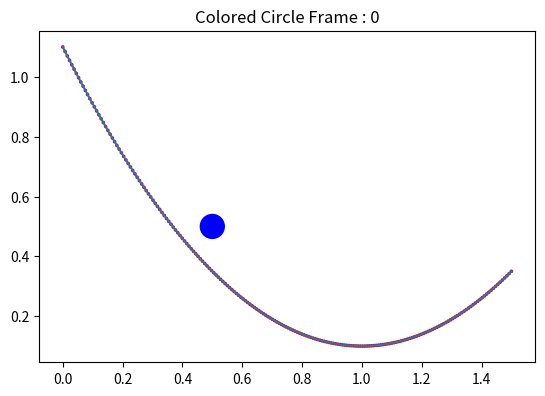
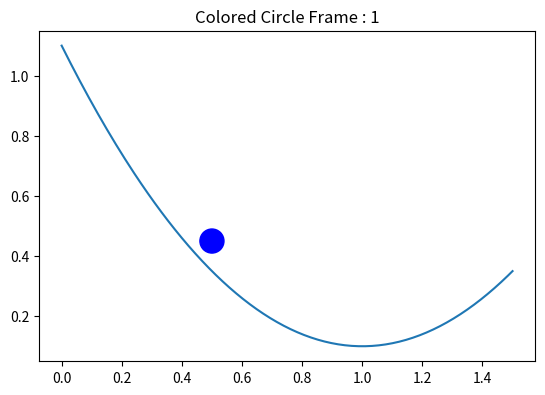
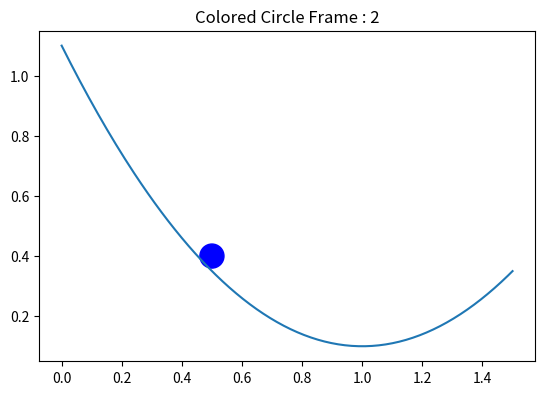
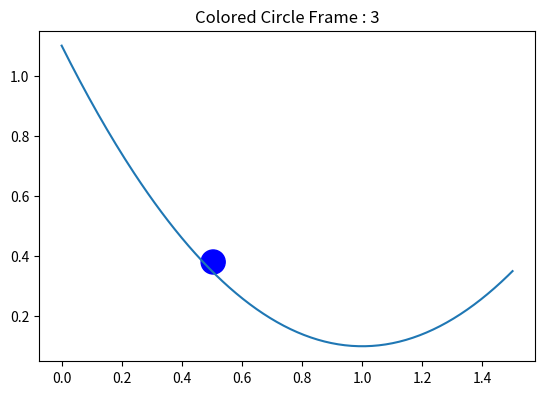
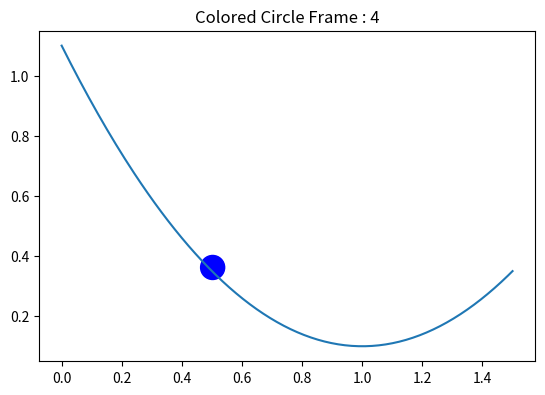
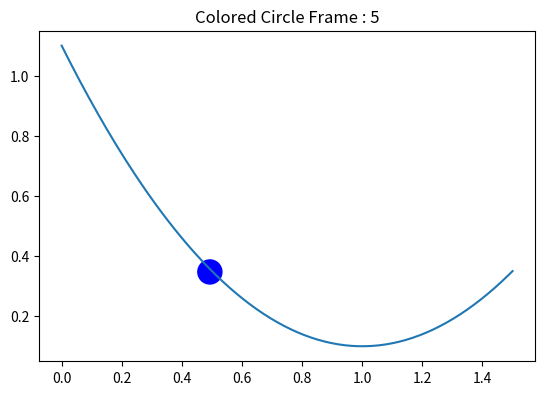
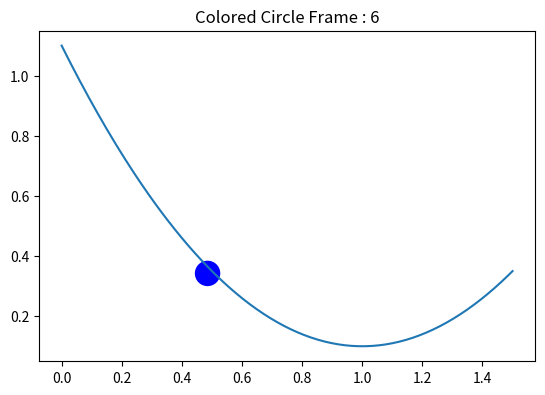
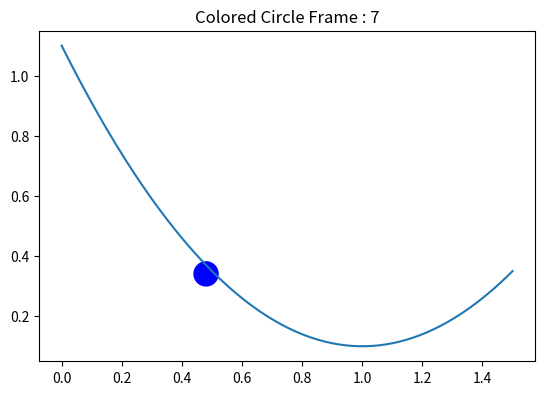

Reproduce these figures in Python, in order.
# Bumba2, tikai pievienoju vēl "particles", 2 funkcijas : 1. izveido visus objektus, 2. uzzīmē garfiku no objektiem
# Vēl pievienoju divus veidus ātruma aprēķināšanai - ar enerģijas zudumiem un bez. Pievienoju gravitācijas funkciju. Un vēl Collision detection Lite, vajag viņu uztaisīt tā, lai nepārbauda visiem punktiem, bet daļai.
# Klassēs visur pieliku self._x (underscore), jo savādāk nestrādāja

import numpy as np
from matplotlib import pyplot as plt


def string_to_function(expression):
    """Converts a string to a numpy function"""
    def function(x):
        return eval(expression)
    return np.frompyfunc(function, 1, 1)


resolution : int = 200

# function equation
# formula : str = "np.tanh(x)"
formula : str = "1*x**2-2*x+1.1"


defined_function = string_to_function(formula)

# x = np.array((1,2),0.01)
from_x = 0
to_x = 1.5


x = np.linspace(from_x, to_x, resolution)
y = defined_function(x)

class CollisionParticle():

    # create a lot of small circles 
    def __init__(self, x : float, y : float, r : float) -> None:
        self._x = x
        self._y = y
        self._r = r

    @property
    def x(self):
        return self._x
    @property
    def y(self):
        return self._y
    @property
    def r(self):
        return self._r
    

class Ball():
    # pass all the 
    def __init__(self, x : float, y : float, r : float) -> None:
        self._x = x
        self._y = y
        self.r = r

    @property
    def x(self):
        return self._x

    @x.setter
    def x(self, new_x : float):
        self._x = new_x

    @property
    def y(self):
        return self._y

    @y.setter
    def y(self, new_y : float):
        self._y = new_y

    def draw(self, ax):
        circle = plt.Circle((self.x, self.y), radius=self.r, color='b')
        ax.add_patch(circle)
        return circle
    
    # for scalar -> Positive goues upwards
    def advance(self, dt, accel : float):
        """Advance the Ball's position forward in time by dt."""
        displacement = ((accel*(dt**2)) / 2)
        # self.r += self.v * dt
        # self.x += displacement[0]
        self.y += displacement
    # for Vector -> Positive goues upwards
    def advance(self, dt, accel : np.ndarray):
        """Advance the Ball's position forward in time by dt."""
        displacement = ((accel*(dt**2)) / 2)

        self.x += displacement[0]
        self.y += displacement[1]


def TangentToParticle(p1 : CollisionParticle, ball : Ball) -> np.ndarray:
    # pass the CLOSEST particle in here

    v1 : np.ndarray = np.array([ball.x, ball.y]) - np.array([p1.x, p1.y])
    v1_x = v1[0]
    v1_y = v1[1]

    #The direction may be flipped, just * by -1 if thats the case
    t1 : np.ndarray = np.array([-v1_y, v1_x])
    print(t1, " - perpendicular vector") 
     
    return np.array([-v1_y, v1_x])  

def Normalize(v):
    norm = np.linalg.norm(v)
    if norm == 0: 
       return v
    return v / norm

def Project(v1 , v2):
    scalar_projection = np.dot(v2, v1)

    v_projection = Normalize(v2) * scalar_projection * 10

    print(Normalize(v2), "Project insides", v_projection, "v projection")

    return v_projection


def makeparticles(x_coord_array):
    radius = (x[-1]-x[0])/(2*len(x))
    particles = []
    for n in x_coord_array:
        particles.append(CollisionParticle(n, np.float64(defined_function(n)), radius))
    return particles

def plotparticles(particles_array):
    fig, ax = plt.subplots()
    for particle in particles_array:
        circle = plt.Circle((particle.x, particle.y), particle.r, color='r')
        ax.add_patch(circle)
        ax.set_aspect('equal')
        # print((particle.x, particle.y))


def collision_detect(ball : Ball, particles_array):
    for particle in particles_array:
        distance = np.sqrt(np.square(ball.x - particle.x) + np.square(ball.y - particle.y))
        # print(index,distance)
        if distance < ball.r + particle.r:
            print("True")
            return True, particle
        
    return False, None

max_frames = 8

ball = Ball( x = 0.5, y = 0.5, r=0.04)

particleArray = makeparticles(x)
plotparticles(particleArray)
# print(type(particleArray))

for i in range(0, max_frames):

    ax = plt.gca()
    ax.set_aspect( 1 ) # set aspect ratio

    ball.draw(ax=ax)

    isCollifing, CollidingWithP = collision_detect(ball, np.array(particleArray))

    if isCollifing: # nestrada, nezinu kapeec
        # accelProjection = Project( TangentToParticle(CollidingWithP, ball), np.array([0, -10]))
        accelProjection = Project( np.array([0, -10]), TangentToParticle(CollidingWithP, ball))
        # print(accelProjection, "- Projection")

        ball.advance(dt=0.1, accel=np.array(accelProjection))
        
    else:
        # print("Warning! Collision Imminent!")
        ball.advance(dt=0.1, accel=np.array([0,-10]))
    
    # ax.add_artist( Drawing_colored_circle )
    plt.title( f'Colored Circle Frame : {i}' )
    plt.plot(x,y)
    plt.show()

# plt.plot(x, y, label="Grafiks")
# plt.legend()

plt.show()
